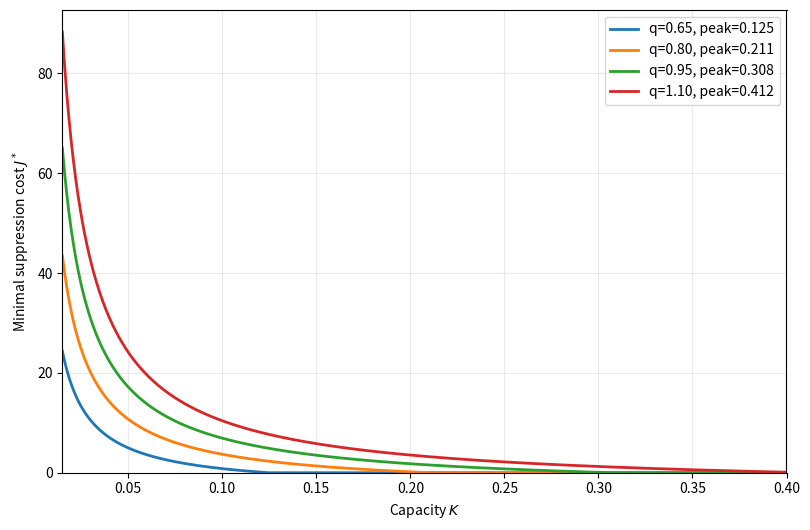

Recreate this plot in Python. (Note: this script raises an exception after producing the figure.)
#!/usr/bin/env python3
"""Figure 4: minimal suppression cost versus capacity for several q values."""
from pathlib import Path
import math

import matplotlib.pyplot as plt
import numpy as np

beta1_bar = 1.0
gamma = 0.3
S0 = 0.99
I0 = 0.01
q_values = [0.65, 0.80, 0.95, 1.10]
K_grid = np.linspace(0.015, 0.40, 650)


def peak_and_cost(q: float, K: np.ndarray) -> tuple[float, np.ndarray]:
    x0 = q * S0
    x_h = gamma / beta1_bar
    if x0 <= x_h:
        return I0, np.zeros_like(K)
    I_peak = I0 + x0 - x_h + (gamma / beta1_bar) * math.log(x_h / x0)
    active = K < I_peak
    expression = (
        (beta1_bar / gamma) * (I0 + x0 - K)
        - np.log(beta1_bar * x0 / gamma)
        - 1.0
    ) / K
    return I_peak, np.where(active, np.maximum(expression, 0.0), 0.0)


fig, ax = plt.subplots(figsize=(8.2, 5.4))
for q in q_values:
    peak, cost = peak_and_cost(q, K_grid)
    ax.plot(K_grid, cost, linewidth=2.0, label=f"q={q:.2f}, peak={peak:.3f}")
ax.set_xlabel("Capacity $K$")
ax.set_ylabel("Minimal suppression cost $J^*$")
ax.set_xlim(K_grid[0], K_grid[-1])
ax.set_ylim(bottom=0.0)
ax.grid(alpha=0.25)
ax.legend(frameon=True)
fig.tight_layout()

out = Path(__file__).resolve().parents[1] / "figures" / "Figure_4_cost_capacity.jpg"
fig.savefig(out, dpi=300, bbox_inches="tight")
print(f"Saved {out}")
